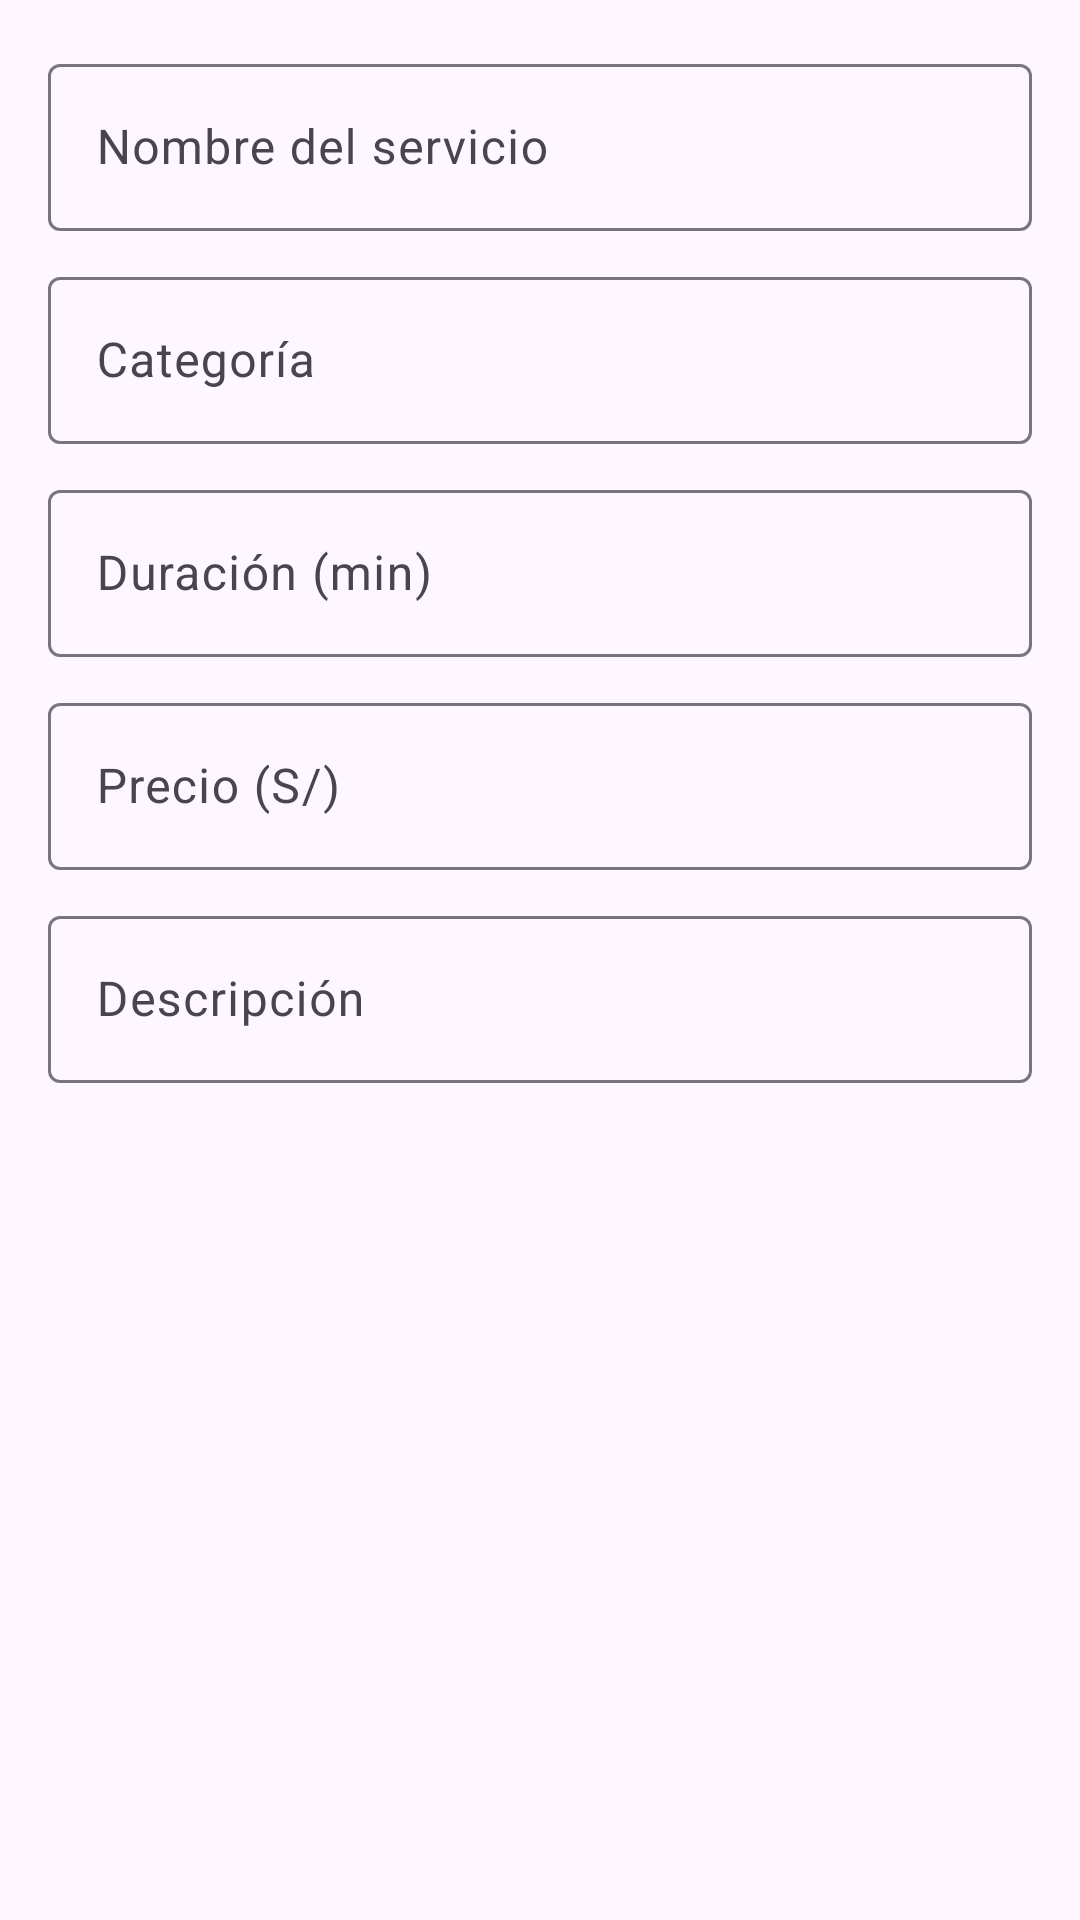

Layout XML and referenced resources for this Android screen:
<!-- AndroidManifest.xml: application theme Theme.SpaMilagros -->
<!-- res/layout/dialog_add_edit_service.xml -->
<?xml version="1.0" encoding="utf-8"?>
<LinearLayout
    xmlns:android="http://schemas.android.com/apk/res/android"
    xmlns:app="http://schemas.android.com/apk/res-auto"
    android:orientation="vertical"
    android:padding="16dp"
    android:layout_width="match_parent"
    android:layout_height="wrap_content">

    <com.google.android.material.textfield.TextInputLayout
        android:id="@+id/tilNombre"
        android:hint="Nombre del servicio"
        style="@style/Widget.Material3.TextInputLayout.OutlinedBox"
        app:boxBackgroundMode="outline"
        android:layout_width="match_parent"
        android:layout_height="wrap_content">
        <com.google.android.material.textfield.TextInputEditText
            android:id="@+id/edtNombre"
            android:layout_width="match_parent"
            android:layout_height="wrap_content"
            android:maxLines="1"/>
    </com.google.android.material.textfield.TextInputLayout>

    <com.google.android.material.textfield.TextInputLayout
        android:id="@+id/tilCategoria"
        android:layout_marginTop="10dp"
        android:hint="Categoría"
        style="@style/Widget.Material3.TextInputLayout.OutlinedBox"
        app:boxBackgroundMode="outline"
        android:layout_width="match_parent"
        android:layout_height="wrap_content">
        <com.google.android.material.textfield.TextInputEditText
            android:id="@+id/edtCategoria"
            android:layout_width="match_parent"
            android:layout_height="wrap_content"
            android:maxLines="1"/>
    </com.google.android.material.textfield.TextInputLayout>

    <com.google.android.material.textfield.TextInputLayout
        android:id="@+id/tilDuracion"
        android:layout_marginTop="10dp"
        android:hint="Duración (min)"
        style="@style/Widget.Material3.TextInputLayout.OutlinedBox"
        app:boxBackgroundMode="outline"
        android:layout_width="match_parent"
        android:layout_height="wrap_content">
        <com.google.android.material.textfield.TextInputEditText
            android:id="@+id/edtDuracion"
            android:inputType="number"
            android:layout_width="match_parent"
            android:layout_height="wrap_content"
            android:maxLines="1"/>
    </com.google.android.material.textfield.TextInputLayout>

    <com.google.android.material.textfield.TextInputLayout
        android:id="@+id/tilPrecio"
        android:layout_marginTop="10dp"
        android:hint="Precio (S/)"
        style="@style/Widget.Material3.TextInputLayout.OutlinedBox"
        app:boxBackgroundMode="outline"
        android:layout_width="match_parent"
        android:layout_height="wrap_content">
        <com.google.android.material.textfield.TextInputEditText
            android:id="@+id/edtPrecio"
            android:inputType="numberDecimal"
            android:layout_width="match_parent"
            android:layout_height="wrap_content"
            android:maxLines="1"/>
    </com.google.android.material.textfield.TextInputLayout>

    <com.google.android.material.textfield.TextInputLayout
        android:id="@+id/tilDescripcion"
        android:layout_marginTop="10dp"
        android:hint="Descripción"
        style="@style/Widget.Material3.TextInputLayout.OutlinedBox"
        app:boxBackgroundMode="outline"
        android:layout_width="match_parent"
        android:layout_height="wrap_content">
        <com.google.android.material.textfield.TextInputEditText
            android:id="@+id/edtDescripcion"
            android:layout_width="match_parent"
            android:layout_height="wrap_content"
            android:maxLines="4"/>
    </com.google.android.material.textfield.TextInputLayout>
</LinearLayout>
<!-- resources referenced by this layout -->
<resources>
  <style name="Theme.SpaMilagros" parent="Base.Theme.SpaMilagros" />
  <style name="Base.Theme.SpaMilagros" parent="Theme.Material3.DayNight.NoActionBar">
          
          
      </style>
</resources>
